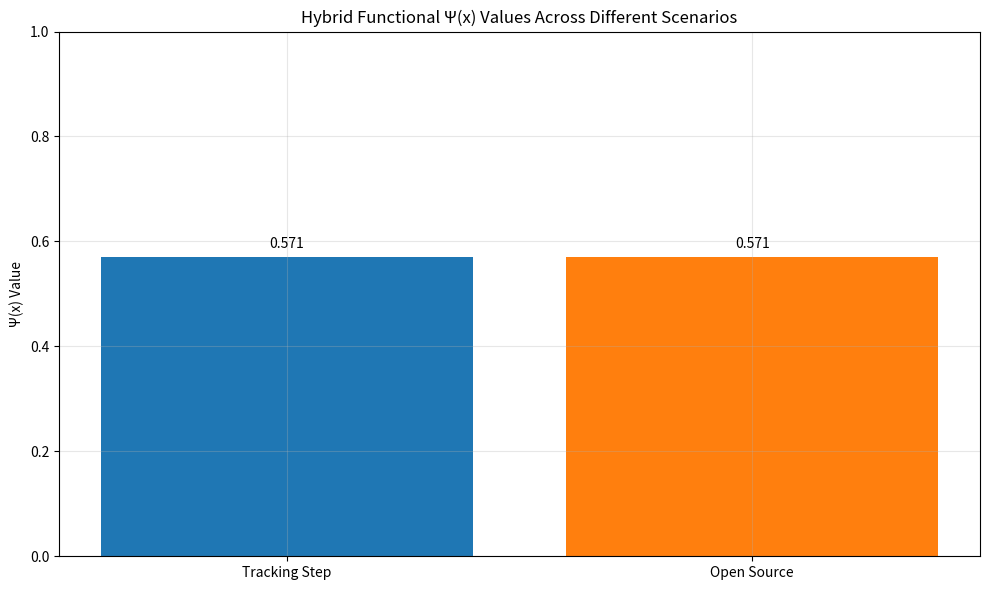

Generate this figure with matplotlib:
import numpy as np
import matplotlib.pyplot as plt
from typing import Tuple, List, Optional, Callable
from dataclasses import dataclass
import warnings

@dataclass
class FunctionalParams:
    """Parameters for the hybrid functional computation"""
    lambda1: float = 0.75  # Cognitive regularization weight
    lambda2: float = 0.25  # Efficiency regularization weight
    kappa: float = 1.0     # Adaptive weight parameter
    beta: float = 1.2      # Probability bias parameter

class HybridFunctional:
    """
    Implementation of the hybrid symbolic-neural accuracy functional
    
    Ψ(x) = (1/T) * Σ[α(t_k)S(x,t_k) + (1-α(t_k))N(x,t_k)] * 
            exp(-[λ₁R_cog(t_k) + λ₂R_eff(t_k)]) * P(H|E,β,t_k)
    """
    
    def __init__(self, params: FunctionalParams = None):
        self.params = params or FunctionalParams()
        
    def compute_adaptive_weight(self, t: float, lyapunov_exponent: float = None) -> float:
        """
        Compute adaptive weight α(t) = σ(-κ * λ_local(t))
        
        Args:
            t: Time point
            lyapunov_exponent: Local Lyapunov exponent (if available)
            
        Returns:
            Adaptive weight between 0 and 1
        """
        if lyapunov_exponent is None:
            # Default: simple time-based adaptation
            lyapunov_exponent = np.sin(t) * 0.5 + 0.5
        
        # Sigmoid function to bound between 0 and 1
        alpha = 1 / (1 + np.exp(self.params.kappa * lyapunov_exponent))
        return np.clip(alpha, 0, 1)
    
    def compute_hybrid_output(self, S: float, N: float, alpha: float) -> float:
        """
        Compute hybrid output: α*S + (1-α)*N
        
        Args:
            S: Symbolic accuracy [0,1]
            N: Neural accuracy [0,1]
            alpha: Adaptive weight [0,1]
            
        Returns:
            Hybrid output value
        """
        return alpha * S + (1 - alpha) * N
    
    def compute_regularization_penalty(self, R_cog: float, R_eff: float) -> float:
        """
        Compute regularization penalty: exp(-[λ₁R_cog + λ₂R_eff])
        
        Args:
            R_cog: Cognitive penalty ≥ 0
            R_eff: Efficiency penalty ≥ 0
            
        Returns:
            Regularization penalty value
        """
        total_penalty = self.params.lambda1 * R_cog + self.params.lambda2 * R_eff
        return np.exp(-total_penalty)
    
    def compute_probability(self, base_prob: float, beta: float = None) -> float:
        """
        Compute calibrated probability P(H|E,β) with bias adjustment
        
        Args:
            base_prob: Base probability [0,1]
            beta: Bias parameter (defaults to self.params.beta)
            
        Returns:
            Calibrated probability [0,1]
        """
        if beta is None:
            beta = self.params.beta
            
        # Logit shift: P' = σ(logit(P) + log(β))
        if base_prob > 0 and base_prob < 1:
            logit = np.log(base_prob / (1 - base_prob))
            adjusted_logit = logit + np.log(beta)
            adjusted_prob = 1 / (1 + np.exp(-adjusted_logit))
        else:
            adjusted_prob = base_prob
            
        return np.clip(adjusted_prob, 0, 1)
    
    def compute_single_step_psi(self, S: float, N: float, alpha: float, 
                               R_cog: float, R_eff: float, 
                               base_prob: float) -> float:
        """
        Compute Ψ(x) for a single time step (T=1)
        
        Args:
            S: Symbolic accuracy
            N: Neural accuracy  
            alpha: Adaptive weight
            R_cog: Cognitive penalty
            R_eff: Efficiency penalty
            base_prob: Base probability
            
        Returns:
            Single-step Ψ(x) value
        """
        # Step 1: Hybrid output
        hybrid_output = self.compute_hybrid_output(S, N, alpha)
        
        # Step 2: Regularization penalty
        reg_penalty = self.compute_regularization_penalty(R_cog, R_eff)
        
        # Step 3: Calibrated probability
        calibrated_prob = self.compute_probability(base_prob)
        
        # Step 4: Final functional value
        psi = hybrid_output * reg_penalty * calibrated_prob
        
        return psi
    
    def compute_multi_step_psi(self, S: List[float], N: List[float], 
                              alphas: List[float], R_cog: List[float], 
                              R_eff: List[float], base_probs: List[float]) -> float:
        """
        Compute Ψ(x) over multiple time steps
        
        Args:
            S: List of symbolic accuracies
            N: List of neural accuracies
            alphas: List of adaptive weights
            R_cog: List of cognitive penalties
            R_eff: List of efficiency penalties
            base_probs: List of base probabilities
            
        Returns:
            Multi-step Ψ(x) value
        """
        T = len(S)
        if not all(len(x) == T for x in [N, alphas, R_cog, R_eff, base_probs]):
            raise ValueError("All input lists must have the same length")
        
        psi_sum = 0.0
        for k in range(T):
            psi_k = self.compute_single_step_psi(
                S[k], N[k], alphas[k], R_cog[k], R_eff[k], base_probs[k]
            )
            psi_sum += psi_k
        
        return psi_sum / T
    
    def run_numerical_example(self) -> dict:
        """
        Run the numerical example from the user's query
        """
        print("=== Numerical Example: Single Tracking Step ===")
        
        # Step 1: Outputs
        S = 0.67
        N = 0.87
        print(f"Step 1: S(x) = {S}, N(x) = {N}")
        
        # Step 2: Hybrid
        alpha = 0.4
        O_hybrid = self.compute_hybrid_output(S, N, alpha)
        print(f"Step 2: α = {alpha}, O_hybrid = {O_hybrid:.3f}")
        
        # Step 3: Penalties
        R_cognitive = 0.17
        R_efficiency = 0.11
        lambda1, lambda2 = 0.6, 0.4
        P_total = lambda1 * R_cognitive + lambda2 * R_efficiency
        exp_term = np.exp(-P_total)
        print(f"Step 3: R_cognitive = {R_cognitive}, R_efficiency = {R_efficiency}")
        print(f"         λ1 = {lambda1}, λ2 = {lambda2}")
        print(f"         P_total = {P_total:.3f}")
        print(f"         exp ≈ {exp_term:.3f}")
        
        # Step 4: Probability
        P = 0.81
        beta = 1.2
        P_adj = self.compute_probability(P, beta)
        print(f"Step 4: P = {P}, β = {beta}")
        print(f"         P_adj ≈ {P_adj:.3f}")
        
        # Step 5: Final Ψ(x)
        psi = O_hybrid * exp_term * P_adj
        print(f"Step 5: Ψ(x) ≈ {O_hybrid:.3f} × {exp_term:.3f} × {P_adj:.3f} ≈ {psi:.3f}")
        
        # Step 6: Interpretation
        print(f"Step 6: Ψ(x) ≈ {psi:.3f} indicates high responsiveness")
        
        return {
            'S': S, 'N': N, 'alpha': alpha, 'O_hybrid': O_hybrid,
            'R_cognitive': R_cognitive, 'R_efficiency': R_efficiency,
            'lambda1': lambda1, 'lambda2': lambda2, 'P_total': P_total,
            'exp_term': exp_term, 'P': P, 'beta': beta, 'P_adj': P_adj,
            'psi': psi
        }
    
    def run_open_source_example(self) -> dict:
        """
        Run the open-source contributions example
        """
        print("\n=== Open-Source Contributions Example ===")
        
        # Step 1: Outputs
        S = 0.74
        N = 0.84
        print(f"Step 1: S(x) = {S}, N(x) = {N}")
        
        # Step 2: Hybrid
        alpha = 0.5
        O_hybrid = self.compute_hybrid_output(S, N, alpha)
        print(f"Step 2: α = {alpha}, O_hybrid = {O_hybrid:.3f}")
        
        # Step 3: Penalties
        R_cognitive = 0.14
        R_efficiency = 0.09
        lambda1, lambda2 = 0.55, 0.45
        P_total = lambda1 * R_cognitive + lambda2 * R_efficiency
        exp_term = np.exp(-P_total)
        print(f"Step 3: R_cognitive = {R_cognitive}, R_efficiency = {R_efficiency}")
        print(f"         λ1 = {lambda1}, λ2 = {lambda2}")
        print(f"         P_total = {P_total:.3f}")
        print(f"         exp ≈ {exp_term:.3f}")
        
        # Step 4: Probability
        P = 0.77
        beta = 1.3
        P_adj = self.compute_probability(P, beta)
        print(f"Step 4: P = {P}, β = {beta}")
        print(f"         P_adj ≈ {P_adj:.3f}")
        
        # Step 5: Final Ψ(x)
        psi = O_hybrid * exp_term * P_adj
        print(f"Step 5: Ψ(x) ≈ {O_hybrid:.3f} × {exp_term:.3f} × {P_adj:.3f} ≈ {psi:.3f}")
        
        # Step 6: Interpretation
        print(f"Step 6: Ψ(x) ≈ {psi:.3f} reflects strong innovation potential")
        
        return {
            'S': S, 'N': N, 'alpha': alpha, 'O_hybrid': O_hybrid,
            'R_cognitive': R_cognitive, 'R_efficiency': R_efficiency,
            'lambda1': lambda1, 'lambda2': lambda2, 'P_total': P_total,
            'exp_term': exp_term, 'P': P, 'beta': beta, 'P_adj': P_adj,
            'psi': psi
        }

def create_visualization(psi_values: List[float], labels: List[str]):
    """
    Create a bar chart visualization of Ψ(x) values
    """
    plt.figure(figsize=(10, 6))
    bars = plt.bar(labels, psi_values, color=['#1f77b4', '#ff7f0e', '#2ca02c'])
    plt.ylabel('Ψ(x) Value')
    plt.title('Hybrid Functional Ψ(x) Values Across Different Scenarios')
    plt.ylim(0, 1)
    
    # Add value labels on bars
    for bar, value in zip(bars, psi_values):
        height = bar.get_height()
        plt.text(bar.get_x() + bar.get_width()/2., height + 0.01,
                f'{value:.3f}', ha='center', va='bottom')
    
    plt.grid(True, alpha=0.3)
    plt.tight_layout()
    plt.show()

if __name__ == "__main__":
    # Initialize the hybrid functional
    functional = HybridFunctional()
    
    # Run examples
    tracking_result = functional.run_numerical_example()
    open_source_result = functional.run_open_source_example()
    
    # Create visualization
    psi_values = [tracking_result['psi'], open_source_result['psi']]
    labels = ['Tracking Step', 'Open Source']
    
    create_visualization(psi_values, labels)
    
    print(f"\nSummary of Results:")
    print(f"Tracking Step: Ψ(x) = {tracking_result['psi']:.3f}")
    print(f"Open Source:  Ψ(x) = {open_source_result['psi']:.3f}")